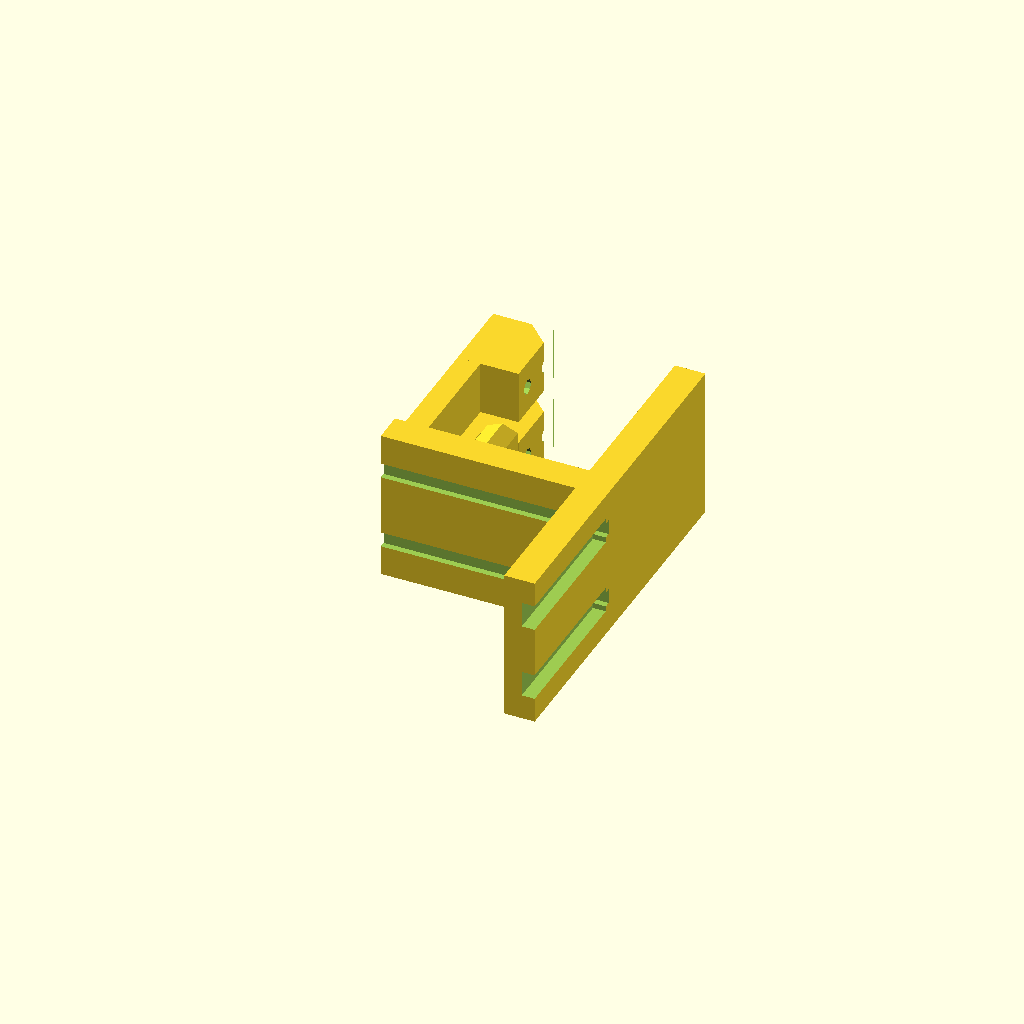
Cell 1: the model at its default parameters.
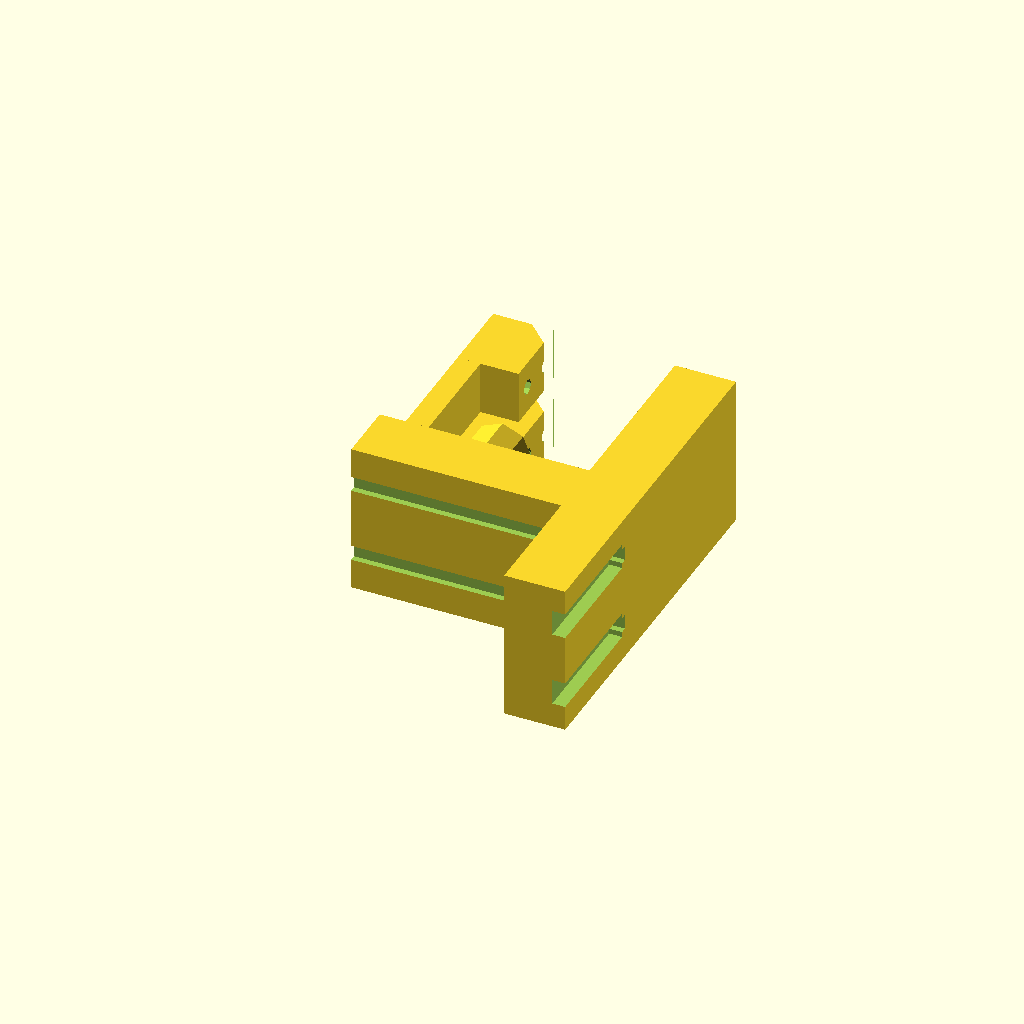
Cell 2 — ts set to 4, the other parameters unchanged.
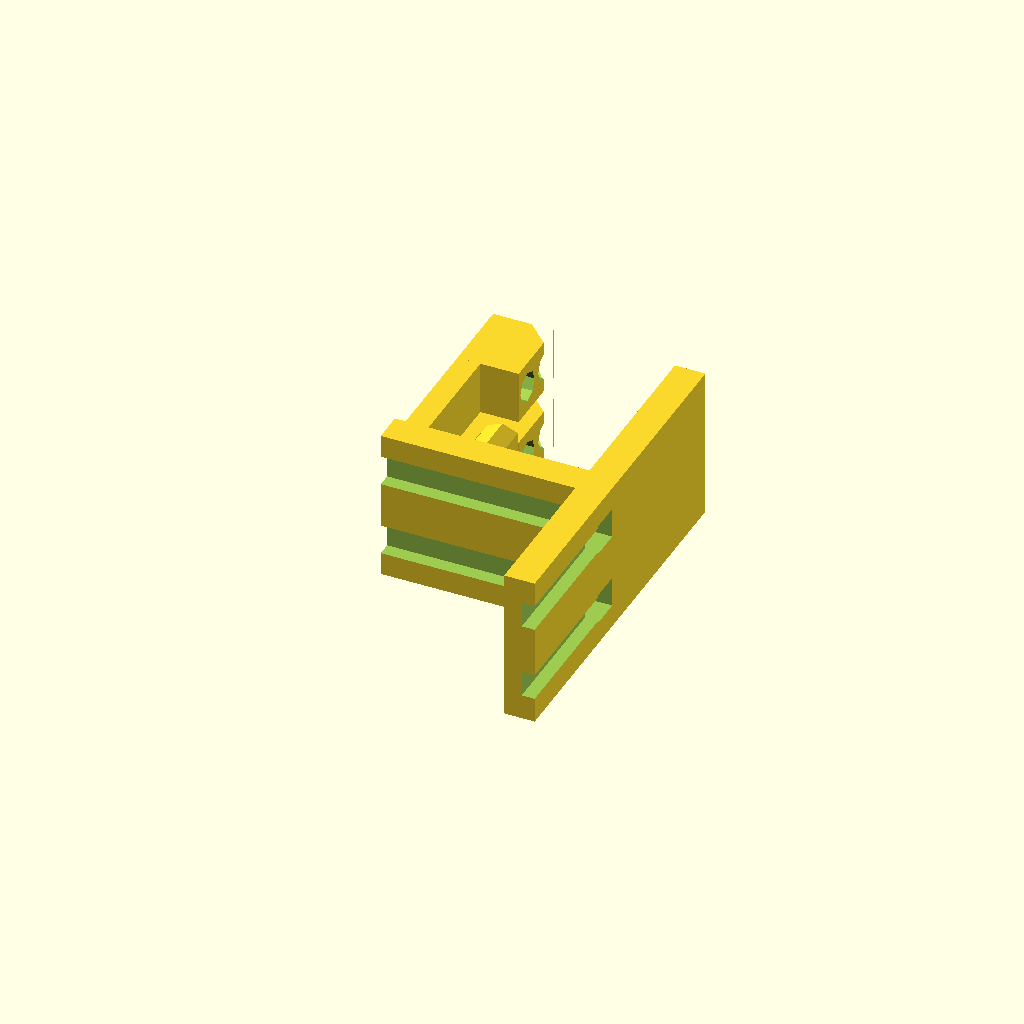
Cell 3: tp = 2 (everything else at default).
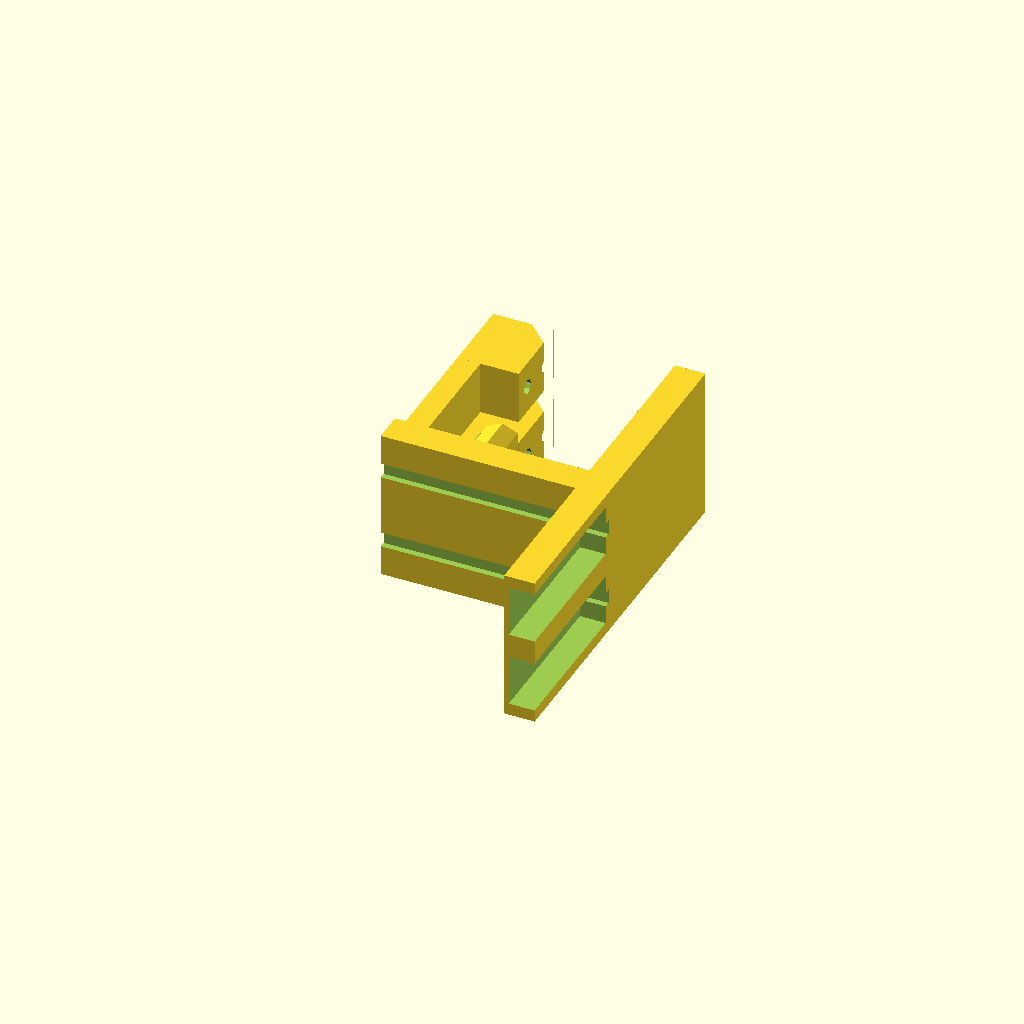
Cell 4: tpr = 3.4 (everything else at default).
All cells are drawn from one camera (rotation 55°, 0°, 25°, orthographic, colour scheme Cornfield), so only the parameter changes between them.
The OpenSCAD source (печать/клемник/наклемник_линия_в_корпусе.scad):
$fn=8;




ts=2; // толщина стенки
tp=1;//диаметр жилы
tpr=1.7;//диаметр провода
trb=[2,tp,2.5];//внешний, внутренний высота
knt=[12,11, 7.5, 7.8];//высота до центра, толщина, высота стопора
lin=[3.5,knt.x+trb.x,1.5];//ширина, длина, толщина
shp=3.0;
do=3.8;
step=5;
kk=2;

all_2();
module all_2(){
    difference(){
        union(){
            for(a=[0:1:kk-1]){
                translate([0,0,a*step])pin2();
            }
            for(a=[0:1:kk-1]){
                translate([knt[3]/2,0,a*step+step/2])ship();
            }
            hh=step*kk;
            translate([knt.y+ts/2, 0, hh/2]) cube([ts,knt.x*2,hh],true);
            translate([knt.y/2, -ts/2, hh/2]) cube([knt.y+ts+lin.z,ts,hh],true);
        }
        for(a=[0:1:kk-1]){
            translate([0,0,a*step])pin3();
        }
        for(a=[0:1:kk-1]){
            translate([0,0,a*step])pin4();
        }
    }
}

module ship(){
    intersection(){
        rotate([-90,0,0])cylinder(shp,do/2,do/2);
        cube([ts,do*4,8],true);
    }
}


module pin4(){
    translate([knt.x/2,-ts-0.1,step/2])cube([knt.x*2,tp,tp],true);;
}

module pin3(){
    translate([knt.y+ts,-knt.x/2-ts,step/2])cube([tpr,knt.x,tpr],true);;
}


module pin2(){
    //translate([-lin.z,knt.x,step/2])rotate([0,90,0])pin();
    translate([-lin.z,knt.x,step/2])rotate([0,90,0])pin_lin();
}

module pin1(){
    translate([0,0,lin.z])rotate([0,180,0])pin();
}
//pin_lin();
module pin(){
    difference(){
        union(){
            cylinder(trb.z+lin.z,trb.x/2,trb.x/2);
            translate([0, trb.x/2-lin.y/2,lin.z/2]) cube(lin,true);
        }
        translate([0,0,-0.1])cylinder(trb.z*2,trb.y/2,trb.y/2);
        translate([0,-(trb.x/2+trb.y),-0.1])cylinder(trb.z*2,trb.y/2,trb.y/2);
        translate([0, 0,trb.z+lin.z+trb.x/4]) rotate([-45,0,0])cube([trb.x*2,trb.x*2,trb.x/2],true);
    }
}
module pin_lin1(){
    difference(){
        union(){
            //cylinder(trb.z+lin.z,trb.x/2,trb.x/2);
            translate([0, 0,(trb.z+lin.z)/2]) cube([lin.x,ts+0.5,trb.z+lin.z],true);
            translate([0, trb.x/2-lin.y/2,lin.z/2]) cube(lin,true);
        }
        translate([0,0,-0.1])cylinder(trb.z*2,trb.y/2,trb.y/2);
        translate([0,-(trb.x/2+trb.y),-0.1])cylinder(trb.z*2,trb.y/2,trb.y/2);
        translate([0, 0,trb.z+lin.z+trb.x/4]) rotate([-45,0,0])cube([trb.x*2,trb.x*3,trb.x/2],true);
    }
}
module pin_lin(){
    difference(){
        union(){
            //cylinder(trb.z+lin.z,trb.x/2,trb.x/2);
            translate([0, -trb.z/2,(trb.z+lin.z)/2]) cube([lin.x,trb.z*2,trb.z+lin.z],true);
            translate([0, trb.x/2-lin.y/2,lin.z/2]) cube(lin,true);
        }
        translate([0,0,-0.1])cylinder(trb.z*2,trb.y/2,trb.y/2);
        translate([0,-trb.z,-0.1])cylinder(trb.z*2,trb.y/2,trb.y/2);
        translate([0, 0,trb.z+lin.z+trb.x/4]) rotate([-45,0,0])cube([trb.x*2,trb.x*3,trb.x/2],true);
    }
}
module pin_s(){
    difference(){
        union(){
            cylinder(trb.z+lin.z-trb.x/2,trb.x/2,trb.x/2);
            translate([0, 0,trb.z+lin.z-trb.x/2])sphere(r=trb.x/2);
            translate([0, trb.x/2-lin.y/2,lin.z/2]) cube(lin,true);
        }
        translate([0,0,-0.1])cylinder(trb.z*2,trb.y/2,trb.y/2);
        translate([0,-(trb.x/2+trb.y),-0.1])cylinder(trb.z*2,trb.y/2,trb.y/2);
    }
}
Customizer parameters (derived from the source; name, type, default, range or options):
ts: number, default 2
tp: number, default 1
tpr: number, default 1.7
knt: vector, default [12, 11, 7.5, 7.8]
shp: number, default 3
do: number, default 3.8
step: number, default 5
kk: number, default 2
